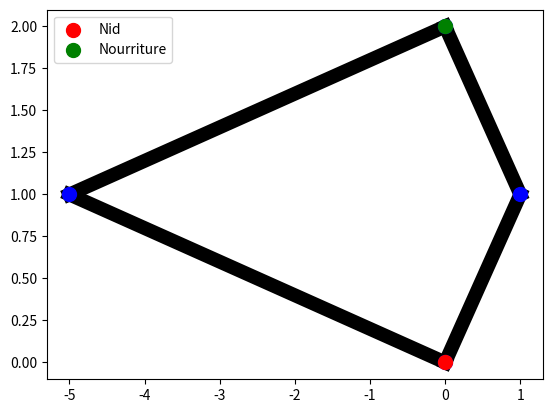

This figure's Python source:
# -*- coding: utf-8 -*-
"""
Created on Sat Apr 11 18:01:49 2020

[redacted]
"""

import numpy as np
import matplotlib.pyplot as plt

class Civilisation:
    ''' Classe Civilisation, contient l'information de toutes les fourmis, 
        villes, routes
        
        Attribut : nom = Nom de la civilisation
                   nest = Identifiant de la ville nid
                   food = Identifiant de la ville nourriture
                   routes = liste contenant toutes les routes
                   villes = liste contenant toutes les villes
                   fourmis = liste contenant toutes les fourmis
                   quantite_nourriture = Quantite de nourriture 
                                         ramenee dans le nid
                   selec_naturelle = Bouffe avant la selections naturelles'''
    
    def __init__(self, nom, nest, food, villes, routes):
        ''' Methode qui creer une civilisation'''
        self.nom = nom # Nom de la civilisation
        self.nest = nest # ID de la ville nid
        self.food = food # ID de la ville nourriture
        
        # Liste qui acceuille toutes les routes
        self.villes = [Ville(self, i, villes[i]) for i in range(len(villes))] 
        
        # Liste qui acceuille toutes les routes
        self.routes = [Route(self, routes[i], 10) for i in range(len(routes))]
        
        for i in range(len(villes)): 
            # Boucle qui rajoute les arretes voisines a une ville
            voisin = []
            for routes in self.routes:
                (r, s) = routes.link
                if i in (r, s):
                    voisin.append(routes)
            self.villes[i].set_voisin(voisin)
        
        # Liste contenant toutes les fourmis
        self.fourmis = [Fourmi(self, i, alpha = (np.random.rand())*5, 
                               beta = (np.random.rand())*5, 
                               gamma = (np.random.rand())*5)
                               for i in range(np.random.randint(50, 101))] 
        
        # Quantite de nourriture dans le nid 
        self.quantite_nourriture = 0 
        
        self.numero_generation = 0

    def tour_suivant(self):
        global duree_generation
        ''' Fait avancer le temps de 1, 
            chaque fourmis fait une action, 
            toutes les routes evaporent un peu de pheromone '''
        for ant in self.fourmis:
            ant.tour_suivant()
        for route in self.routes:
            route.evaporation_pheromone(p)
        
        if self.quantite_nourriture >= duree_generation:
            self.numero_generation += 1
            self.new_gen()
            
    def new_gen(self):
        ''' Méthode générant la nouvelle génération de fourmi '''
        global prop1
        global prop2
        self.quantite_nourriture = 0
        for ant in self.fourmis:
            if len(ant.trajet_effectue) == 0:
                ant.trajet_effectue.append(sum([r.longueur 
                                                for r in ant.historique]))
        # Liste triant les meilleurs fourmis
        best_travail = []
        for i in range(len(self.fourmis)):
            l = self.fourmis[i].trajet_effectue
            best_travail.append((self.fourmis[i].nourriture_ramenee,
                                 sum(l)/len(l), i))
        
        best_travail.sort(reverse = True, key = lambda x: (x[0], -x[1]))
        
        # Accouplement des fourmis
        n = len(self.fourmis)
        for i in range(n):
            if i>n*prop1 and i<=n*prop2+n*prop1:
                self.fourmis[best_travail[i][2]].accouplement(self.fourmis[best_travail[0][2]])
            else:
                self.fourmis[best_travail[i][2]] = Fourmi(self, 
                                                          best_travail[i][2], 
                                                          (np.random.rand())*5, 
                                                          np.random.rand()*5, 
                                                          np.random.rand()*5)
                
        # Réinitialisation des paramètres de route
        for r in self.routes:
            r.pheromone = 10
        for f in self.fourmis:
            f.nourriture_ramenee = 0
        
    def simulation(self, nb_generation):
        ''' Méthode lançant la simulation de la colonie de fourmis '''
        while self.numero_generation <= nb_generation:
            self.tour_suivant()
                
        
            
class Ville:
    ''' Classe Ville, contient l'information sur les villes
        Attribut : civ = Civilisation où elle est rattachée
                   numero = Identifiant de la ville
                   coord = Coordonnée de la ville (position dans le plan)'''
    
    def __init__(self, civilisation, numero, coord):
        ''' Creer une ville '''
        self.civ = civilisation 
        self.numero = numero
        self.coord = coord
        
    def set_voisin(self, voisin):
        ''' Change les voisins de la villes, 
            (sert a la creation de la civilisation '''
        self.voisin = voisin
        
class Route:
    ''' Classe Route, contient l'information sur les routes
        Attributs : civ = Civilisation où elle est rattachée
                    link = Identifiant des villes qu'elle lie 
                    pheromone = Taux de pheromone sur la routes
                    longueur = longueur de la routes (norme euclidienne)'''
    
    def __init__(self, civilisation, link, pheromone):
        ''' Construit une Route '''
        self.civ = civilisation
        self.link = link
        self.pheromone = pheromone
        r, s = self.link
        self.longueur = np.linalg.norm(np.array(self.civ.villes[r].coord)-
                                       np.array(self.civ.villes[s].coord))
        
    def evaporation_pheromone(self, p):
        ''' fait evaporer la pheromone de maniere exponentielle '''
        self.pheromone *= (1-p)
        
    def ajout_pheromone(self, pheromone):
        ''' ajoute une quantite definie de pheromone '''
        self.pheromone += pheromone
        
class Fourmi:
    ''' Classe Foumi, contient toutes les informations sur les fourmis
        Attributs : civ = Civilisation où elle est rattachée
                    alpha = coefficient changeant le comportement 
                            face aux choix de routes
                    beta = coefficient changeant le comportement 
                           face aux choix de routes
                    gamma = coefficient changeant le comportement 
                            face aux choix de routes
                    id = Identifiant de la fourmi
                    porte_food = booleen indiquant si la fourmi 
                                 porte de la nourriture
                    position = indique où se situe la fourmi 
                               (quelle route ou quelle villes)
                    historique = liste indiquant toutes les routes
                                 empruntées par la fourmis avant de 
                                 trouver la nourriture
                    distance_parcourue = distance parcourue sur un route 
                                         (se reinitialise a chaque changement 
                                         de route)
                    nourriture_ramenee = Quantité de nourriture ramenee par la
                                         fourmi
                    trajet_effectuee = liste des distances des trajets
                                       effectuees'''
    
    def __init__(self, civilisation, i, alpha, beta, gamma):
        ''' Construit une fourmi '''
        self.civ = civilisation
        self.alpha = alpha
        self.beta = beta
        self.gamma = gamma
        self.nourriture_ramenee = 0
        self.trajet_effectue = []
        self.id = i
        self.porte_food = False
        # La fourmi se situe au nid au debut
        self.position = self.civ.villes[self.civ.nest] 
        self.historique = []
        self.distance_parcourue = 0
        
    def prendre_food(self):
        ''' La fourmi prend de la nourriture '''
        self.porte_food = True
        
    def deposer_food(self):
        ''' La fourmi depose de la nourriture, 
            la qqte de nourriture de la civilisation augmente '''
        self.porte_food = False
        # Augmente la qqte de nourriture de la civilisation
        self.civ.quantite_nourriture += 1 
        self.nourriture_ramenee += 1
        
    def depot_pheromone(self):
        ''' Depose de la pheromone sur une route, 
        le taux de pheromone deposee varie suivant la longueur de la route '''
        self.position.ajout_pheromone(1/self.position.longueur)        
    
    def avancer(self):
        ''' Si la fourmi se situe sur une route, fait un pas en avant
            De plus, si la fourmi a traverse la route entiere, 
            change l'attribut position'''
        self.distance_parcourue += 1
        self.depot_pheromone()
        
        if self.distance_parcourue >= self.position.longueur: 
            # Condition de fin de route
            # On cherche vers quel villes la fourmi se dirigeait
            self.distance_parcourue = 0 
            (r, s) = self.position.link
            if self.porte_food: # 1er cas : la fourmi porte de la nourriture
                if len(self.historique) == 0:
                    # Si son historique est vide, elle est alors arrivee au nid
                    self.position = self.civ.villes[self.civ.nest]
                else:
                    # Sinon il faut trouver vers quelle ville elle se dirigeait
                    # La ville commune entre la route empruntée et la route 
                    # suivante à emprunter est la ville d'arrivee
                    t, u = self.historique[-1].link 
                    if t in (r, s):
                        self.position = self.civ.villes[t]
                    elif u in (r, s):
                        self.position = self.civ.villes[u]
                
            else: # 2e cas : elle ne porte pas de nourriture
                if len(self.historique) == 0:
                    # Si son historique est vide alors elle part du nid, 
                    # la ville d'arrivee est donc la ville qui relie le nid
                    self.historique.append(self.position)
                    r, s = self.position.link
                    if r == self.civ.nest:
                        # Si r est le nid et que la fourmi est sur la route 
                        # (r, s) alors s est la ville d'arrivee
                        self.position = self.civ.villes[s]
                    elif s == self.civ.nest:
                        # Sinon c'est r la ville d'arrivee
                        self.position = self.civ.villes[r]
                else:
                    # Si son historique n'est pas vide  
                    
                    # il faut trouver la ville vers laquelle elle se dirigeait
                    # La ville commune entre la route empruntee et la route 
                    # deja empruntee est la ville de depart de la fourmi
                    (r, s) = self.historique[-1].link
                    (t, u) = self.position.link
                    self.historique.append(self.position)
                    if t in (r, s):
                        self.position = self.civ.villes[u]
                    elif u in (r, s):
                        self.position = self.civ.villes[t]
                

    def choix_route(self):
        ''' Si la fourmi se situe sur une Ville, 
            choisi une ville a emprunter '''
        if self.porte_food: 
        # Si la fourmi porte de la nourriture alors il faut 
        # emprunter la ville de l'historique
            self.position = self.historique.pop()
        else: 
            if len(self.position.voisin) == 1: # Si cul-de-sac
                self.position = self.position.voisin[0]
        # Sinon on calcul les poids de chaque route puis on en choisit 
        # un aleatoire en fonction des poids
            else:
                poids = []
                for route in self.position.voisin:
                    if len(self.historique) == 0:
            # Calcul des poids des routes voisines qui ne sont pas demi-tour
                        P = ((route.pheromone**self.alpha)*
                            ((1/route.longueur)**self.beta))
                        poids.append(P)
                    else:
                        if self.historique[-1].link == route.link:
                            P = 0
                            poids.append(P)
                        else:
                            P = ((route.pheromone**self.alpha)*
                                (route.longueur**self.beta))
                            poids.append(P)
                            
                total = sum(poids)
                probabilite = [P/total for P in poids] # liste des probabilites
                choix = np.random.rand()
                seuil = 0
                for i in range(len(probabilite)):
                    seuil += probabilite[i]
                    if choix <= seuil:
                        self.position = self.position.voisin[i]
                        break
                    
            
    def tour_suivant(self):
        ''' Fait avancer les fourmis de 1 etapes'''
        if self.distance_parcourue != 0:
            # Si les fourmis sont sur une route elles font un pas en avant
            self.avancer()
        else:
            # Sinon elles sont sur une villes
            if self.position.numero == self.civ.food:
                # Si la fourmi est a la ville nourriture
                if self.porte_food:
                    # Si elle porte de la nourriture elle revient sur ses pas
                    self.choix_route()
                    self.distance_parcourue += 1
                else:
                    # Sinon elle ramasse de la nourriture
                    self.prendre_food()
                    self.trajet_effectue.append(sum([r.longueur 
                                                     for r in self.historique]))
            elif self.position.numero == self.civ.nest:
                # Si la fourmi est au nid
                if self.porte_food:
                    # Si elle porte de la nourriture elle la depose
                    self.deposer_food()
                else:
                    # Sinon elle choisit une route pour avancer
                    self.choix_route()
                    self.distance_parcourue += 1
            else:
                # Si la fourmi est dans une ville quelconque elle avance
                self.choix_route()
                self.distance_parcourue += 1
                
    def accouplement(self, ant):
        ''' Fait s'accoupler 2 fourmis '''
        global taux_mutation
        for n in range(3):
            choix = np.random.randint(2)
            if n == 0:
                if choix == 1:
                    self.alpha = ant.alpha
            elif n == 1:
                if choix == 1:
                    self.beta = ant.beta
            else:
                if choix == 1:
                    self.gamma = ant.gamma
            
        # On fait muter la fourmi avec peu de chance
        if np.random.rand() < taux_mutation:
            self.mutation()
        
    def mutation(self):
        ''' Fait muter une fourmi '''
        choix = np.random.randint(0, 3)
        if choix == 0:
            self.alpha = (np.random.rand())*5
        elif choix == 1:
            self.beta = (np.random.rand())*5
        else:
            self.gamma = (np.random.rand())*5
               
            
p = 0.3 # Taux d'evaporation
prop1 = 1/2
prop2 = 1/3
taux_mutation = 0.1
duree_generation = 400


villes = [(0, 0), (1, 1), (-5, 1), (0, 2)]
routes = [(0, 1), (0, 2), (1, 3), (2, 3)]
Fourmiland = Civilisation('Fourmiland', 0, 3, villes, routes)
Fourmiland.simulation(10)
    
ville_x = [v[0] for v in villes]
ville_y = [v[1] for v in villes]
for i in range(len(routes)):
    plt.plot([ville_x[routes[i][0]], ville_x[routes[i][1]]], 
             [ville_y[routes[i][0]], ville_y[routes[i][1]]], 
             color = 'black', zorder = 0, 
             linewidth = Fourmiland.routes[i].pheromone)
plt.scatter(ville_x, ville_y, color = 'blue', s = 100)
plt.scatter(ville_x[Fourmiland.nest], ville_y[Fourmiland.nest], 
            color = 'red', label = 'Nid', s = 100)
plt.scatter(ville_x[Fourmiland.food], ville_y[Fourmiland.food], 
            color = 'green', label = 'Nourriture', s = 100)
plt.legend()
#plt.savefig('Graphe_3_gene')